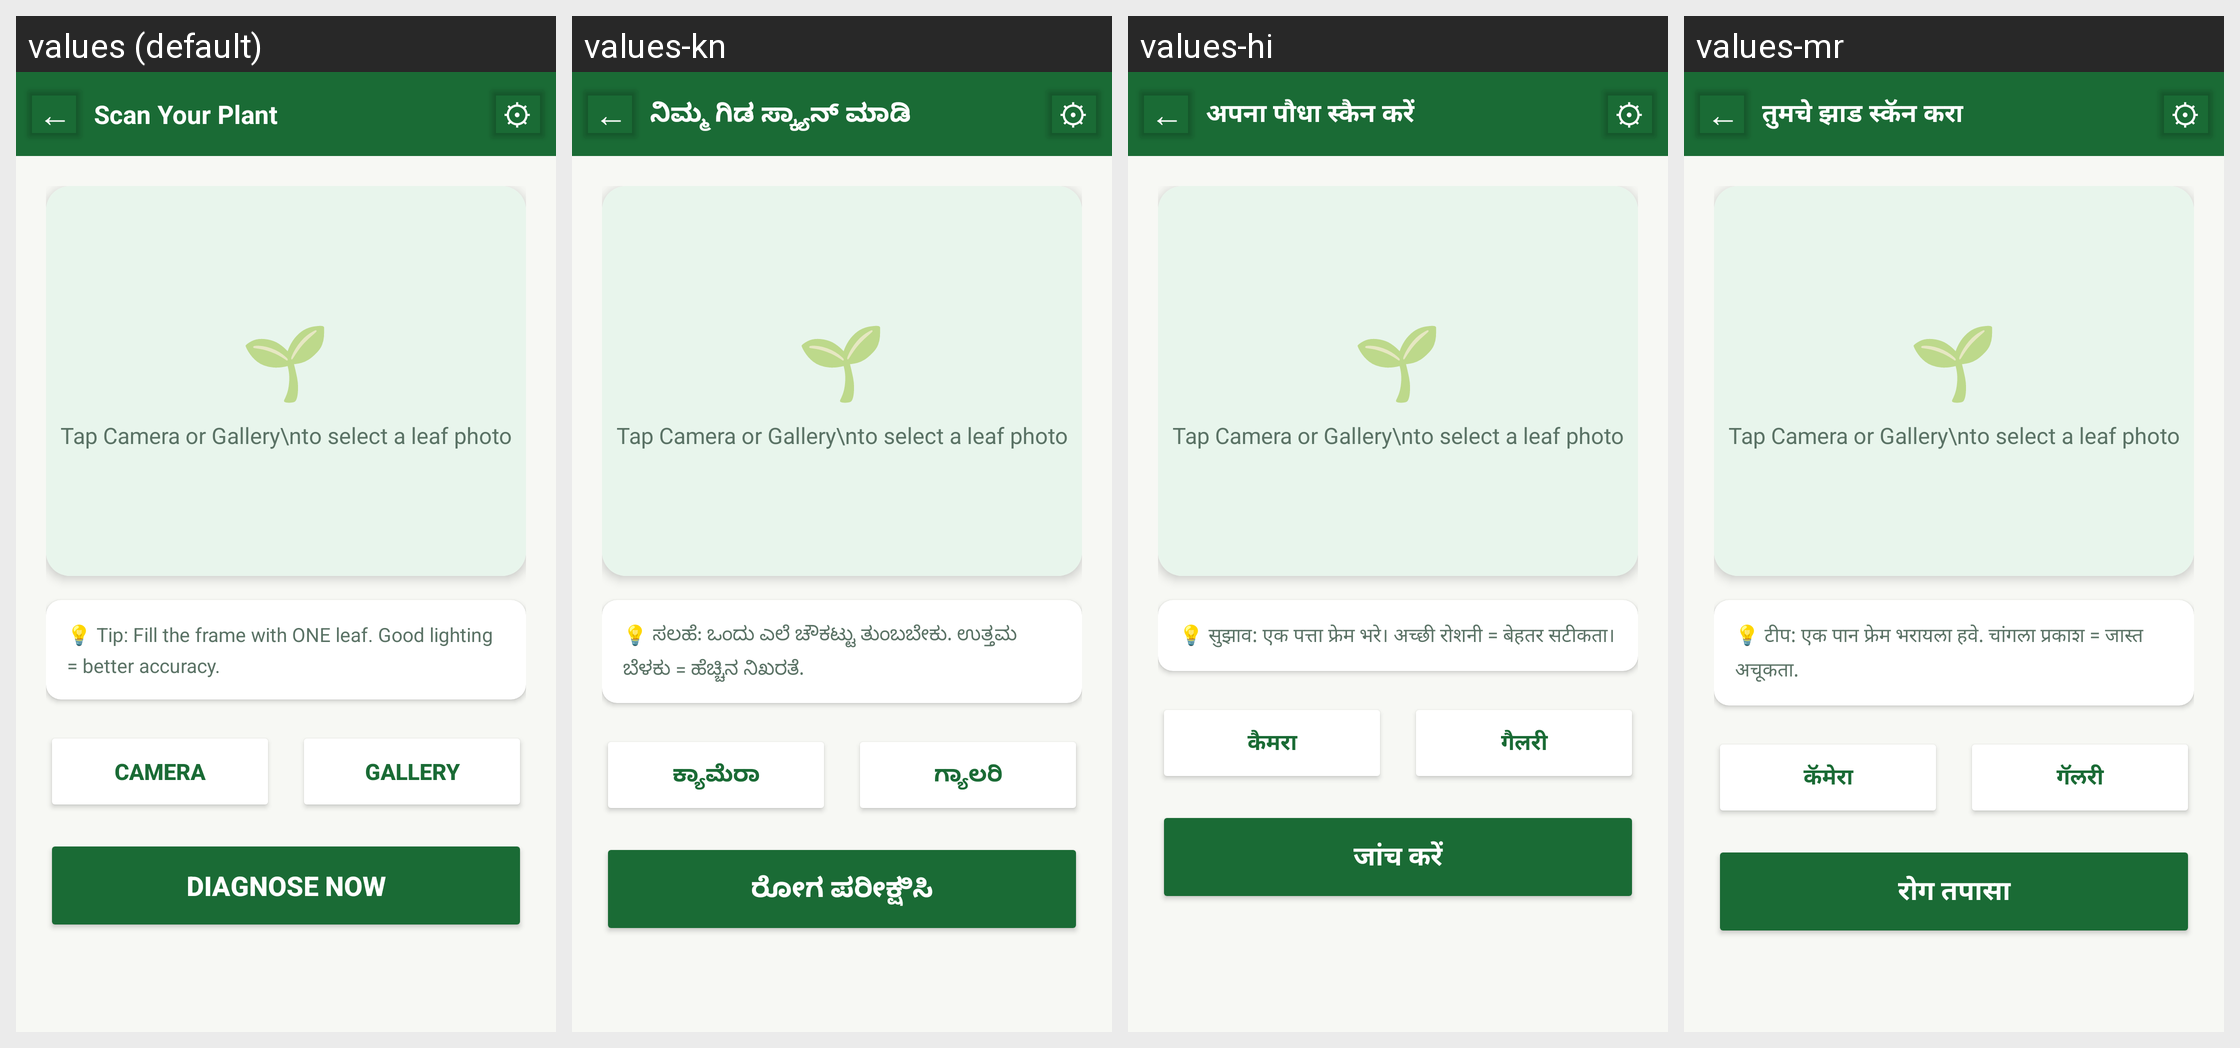

Locale-by-locale string values for the Android screen shown in this grid:
Android screen res/layout/activity_scanner.xml rendered under 4 locales, left to right: values (default), values-kn, values-hi, values-mr. Device: Nexus 5 (rendered at 1080×1920; each locale shown at half size, 540×960, under a caption strip naming it); theme Theme.Vrikshaayush.
Other locales in the repository, not shown: values-ml, values-ta, values-te.
Strings drawn on this screen, with the default value and each locale's value (text and hints the layout hard-codes, and strings that could not be matched under every locale, appear in the picture but are not listed):

scan_your_plant
  values: Scan Your Plant
  values-kn: ನಿಮ್ಮ ಗಿಡ ಸ್ಕ್ಯಾನ್ ಮಾಡಿ
  values-hi: अपना पौधा स्कैन करें
  values-mr: तुमचे झाड स्कॅन करा

tip_photo
  values: 💡 Tip: Fill the frame with ONE leaf. Good lighting = better accuracy.
  values-kn: 💡 ಸಲಹೆ: ಒಂದು ಎಲೆ ಚೌಕಟ್ಟು ತುಂಬಬೇಕು. ಉತ್ತಮ ಬೆಳಕು = ಹೆಚ್ಚಿನ ನಿಖರತೆ.
  values-hi: 💡 सुझाव: एक पत्ता फ्रेम भरे। अच्छी रोशनी = बेहतर सटीकता।
  values-mr: 💡 टीप: एक पान फ्रेम भरायला हवे. चांगला प्रकाश = जास्त अचूकता.

take_photo
  values: CAMERA
  values-kn: ಕ್ಯಾಮೆರಾ
  values-hi: कैमरा
  values-mr: कॅमेरा

gallery
  values: GALLERY
  values-kn: ಗ್ಯಾಲರಿ
  values-hi: गैलरी
  values-mr: गॅलरी

diagnose_now
  values: DIAGNOSE NOW
  values-kn: ರೋಗ ಪರೀಕ್ಷಿಸಿ
  values-hi: जांच करें
  values-mr: रोग तपासा
